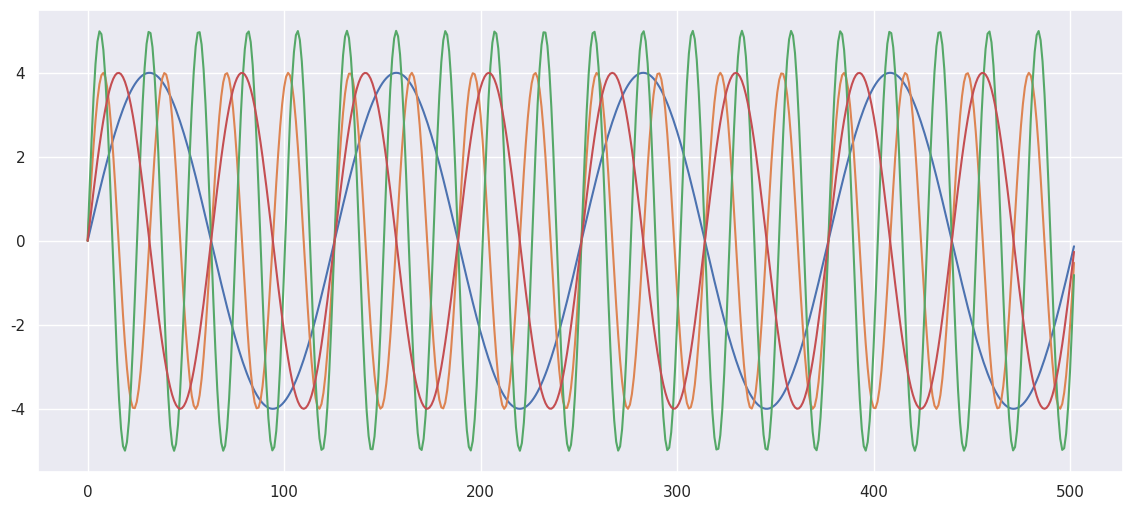
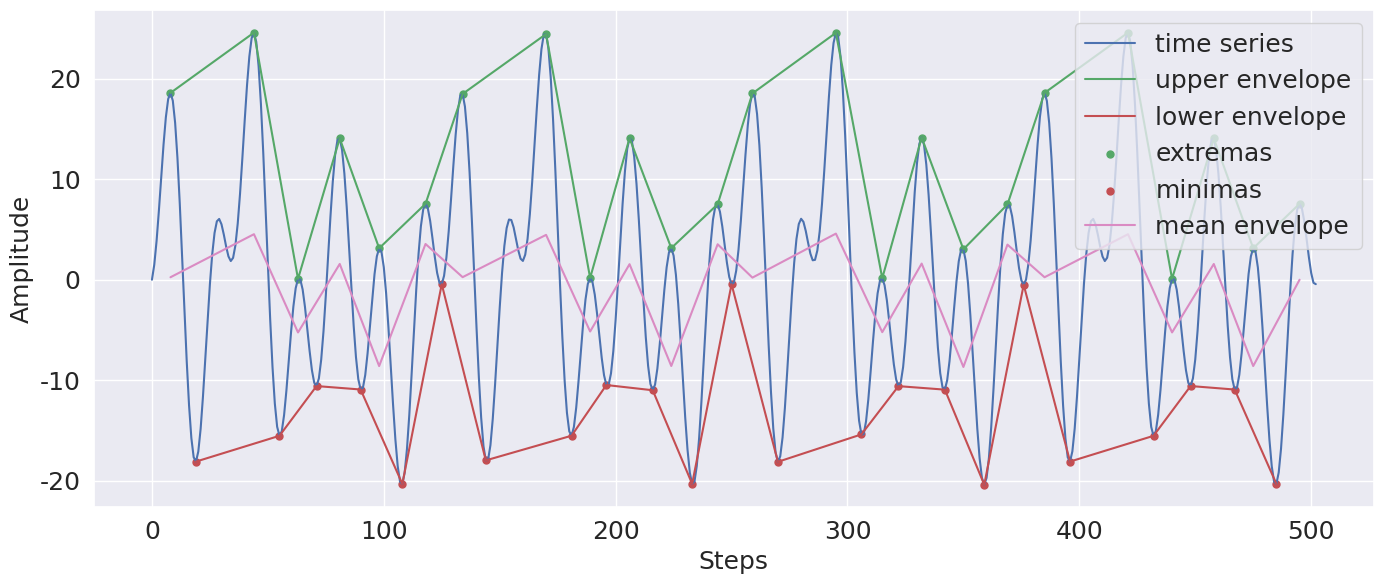

Recreate these plots in Python, in order.
# -*- coding: utf-8 -*-
"""
Created on Tue Nov 16 09:21:20 2021

[redacted]
"""

import math
import numpy as np
import matplotlib.pyplot as plt
import seaborn as sns
import pandas as pd
plt.close("all")

sns.set(rc={'figure.figsize': (14, 6)})
sns.set_palette(palette='deep')
sns_c = sns.color_palette(palette='deep')


x1 = np.arange(0, 2*np.pi*4, 0.05)
sinx1 = np.sin(x1*1) * 4
sinx2 = np.sin(x1*4) * 4
sinx3 = np.sin(x1*5) * 5
sinx4 = np.sin(x1*2) * 4
#cosx1 = np.cos(x1*3) * 4
plt.figure()
plt.plot(sinx1)
#plt.plot(cosx1)
plt.plot(sinx2)
plt.plot(sinx3)
plt.plot(sinx4)
plt.show()

sinx0 = sinx1 + sinx2 + sinx3 * sinx4

#sinx0 = sinx1 + sinx2 + sinx3

maxNum = -999
minNum = 999

extremas = []
eindex = []

minimas = []
mindex = []

# find extremas first
for i in range(len(sinx0)):
    if sinx0[i] > maxNum and sinx0[i] > 0:
        maxNum = sinx0[i]
    elif sinx0[i] < minNum and sinx0[i] < 0:
        minNum = sinx0[i]
        
    if sinx0[i] > 0:
        if minNum < 0:
            minimas.append(minNum)
            mindex.append(i)
        minNum = 999
    elif sinx0[i] == 0:
        pass
    else:        
        if maxNum > 0:
            extremas.append(maxNum)
            eindex.append(i)
        maxNum = -999
    
#    print(sinx0[i])
    
    

# indices for extremas
N1 = [i for i in range(len(sinx0)) if sinx0[i] in extremas]
N2 = [i for i in range(len(sinx0)) if sinx0[i] in minimas]

from scipy.interpolate import interp1d
f = interp1d(N1, extremas, fill_value="extrapolate")
f2 = interp1d(N1, extremas, kind='cubic', fill_value="extrapolate")
xnew = np.arange(0, N1[-1]+1)
xnew = np.linspace(0, N1[-1], num=100, endpoint=True)

means = []
for i in range(len(extremas)):
    try:
        means.append((extremas[i] + minimas[i]) / 2)
    except IndexError:
        means.append(0)
        
        
f2 = interp1d(N1, means, kind='cubic', fill_value="extrapolate")

#plt.figure()
#plt.plot(xnew, f(xnew))
#plt.plot(xnew, f2(xnew))
#plt.plot(N1, extremas)

plt.figure()
FONTSIZE = 18
plt.plot(sinx0, color=sns_c[0], label='time series')
# plt.plot(xnew, f2(xnew), color=sns_c[2])
plt.plot(N1, extremas, color=sns_c[2], label='upper envelope')
plt.plot(N2, minimas, color=sns_c[3], label='lower envelope')
plt.scatter(N1, extremas, marker=".", s=100, color=sns_c[2], label='extremas')
plt.scatter(N2, minimas, marker=".", s=100, color=sns_c[3], label='minimas')
plt.plot(N1, means, color=sns_c[6], linewidth=1.5, label='mean envelope')
plt.xlabel('Steps', fontsize=FONTSIZE)
plt.ylabel('Amplitude', fontsize=FONTSIZE)
plt.xticks(fontsize=FONTSIZE)
plt.yticks(fontsize=FONTSIZE)
#plt.plot(xnew, f2(xnew), color=sns_c[5])
#plt.plot(pd.DataFrame(means).expanding().mean(), color=sns_c[5])
# plt.plot(pd.DataFrame(sinx0).ewm(alpha=0.01, adjust=False).mean(), color=sns_c[4])

# plt.plot(sinx1, color=sns_c[4])
plt.legend(fontsize=FONTSIZE)
plt.tight_layout()
plt.show()

#
#plt.plot(sinx2)
#plt.plot(sinx3)
#plt.plot(sinx4)


# test = np.where(sinx0 == extremas[0])
# extremas.index(sinx0[1])
